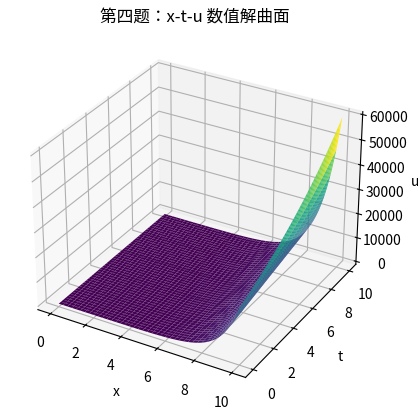
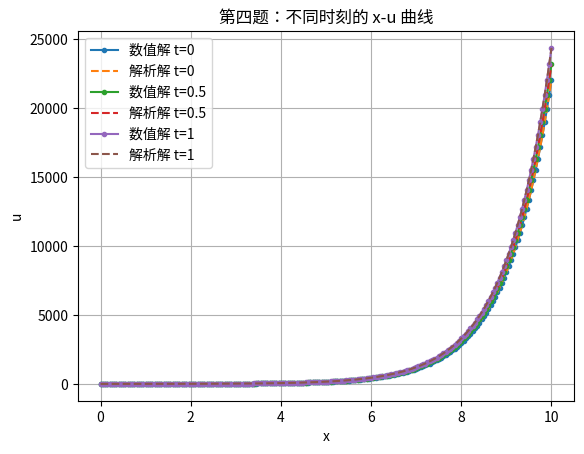
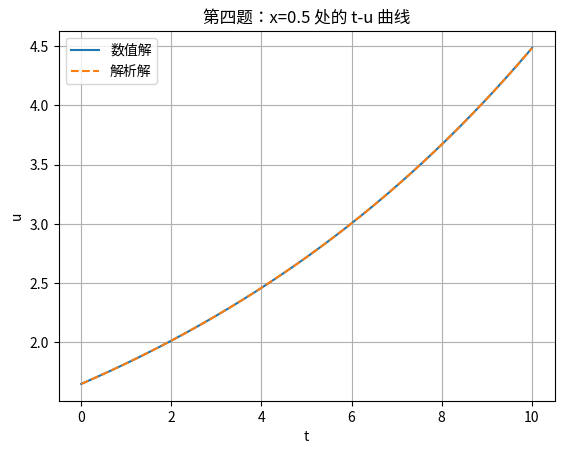
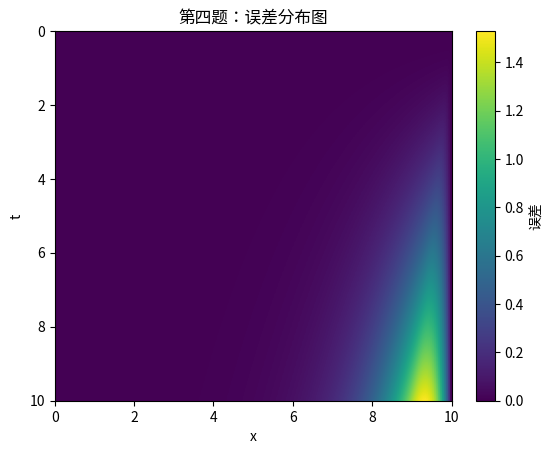

Recreate these plots in Python, in order.
import numpy as np
import matplotlib.pyplot as plt


# 精确解
def u_exact(x, t):
    return np.exp(x + 0.1 * t)


# 初始位移 u(x,0)
def phi(x):
    return np.exp(x)


# 初始速度 u_t(x,0)
def psi(x):
    return 0.1 * np.exp(x)


# 左右边界
def left_bc(t):
    return np.exp(0.1 * t)


def right_bc(t):
    return np.exp(10 + 0.1 * t)


# 第1问：差分递推公式
# u_i^{j+1}=2(1-r^2)u_i^j-u_i^{j-1}+r^2(u_{i+1}^j+u_{i-1}^j)
# r=c*tau/h，第一层用初始速度单独算
def wave_solve(h=0.05, tau=0.005, c=0.1):
    x = np.arange(0, 10 + h, h)
    t = np.arange(0, 10 + tau, tau)

    m = len(x) - 1
    n = len(t) - 1

    u = np.zeros((n + 1, m + 1))
    r = c * tau / h

    if r > 1:
        print("注意：r > 1，显式格式不稳定")

    # 初始条件
    u[0, :] = phi(x)

    # 边界条件
    u[:, 0] = left_bc(t)
    u[:, -1] = right_bc(t)

    # 由初始速度计算第一层
    for i in range(1, m):
        u[1, i] = (
            u[0, i]
            + tau * psi(x[i])
            + 0.5 * r**2 * (u[0, i + 1] - 2 * u[0, i] + u[0, i - 1])
        )

    u[1, 0] = left_bc(t[1])
    u[1, -1] = right_bc(t[1])

    # 第2问：递推计算后面的时间层
    for j in range(1, n):
        for i in range(1, m):
            u[j + 1, i] = (
                2 * (1 - r**2) * u[j, i]
                - u[j - 1, i]
                + r**2 * (u[j, i + 1] + u[j, i - 1])
            )

        u[j + 1, 0] = left_bc(t[j + 1])
        u[j + 1, -1] = right_bc(t[j + 1])

    return x, t, u, r


# 方便取指定时刻或指定位置的下标
def near_index(arr, value):
    return int(np.argmin(np.abs(arr - value)))


# 第2问(a)：画 x-t-u 三维曲面
def plot_surface(x, t, u):
    X, T = np.meshgrid(x, t)

    fig = plt.figure()
    ax = fig.add_subplot(111, projection="3d")
    ax.plot_surface(X, T, u, cmap="viridis")

    ax.set_xlabel("x")
    ax.set_ylabel("t")
    ax.set_zlabel("u")
    ax.set_title("第四题：x-t-u 数值解曲面")

    plt.savefig("第四题_x-t-u三维曲面.png", dpi=300)
    plt.show()


# 第2问(b)：画 t=0,0.5,1 时的 x-u 曲线，并和解析解比较
def plot_x_u(x, t, u):
    times = [0, 0.5, 1]

    plt.figure()

    for tt in times:
        j = near_index(t, tt)
        plt.plot(x, u[j, :], "o-", markersize=3, label=f"数值解 t={tt}")
        plt.plot(x, u_exact(x, tt), "--", label=f"解析解 t={tt}")

    plt.xlabel("x")
    plt.ylabel("u")
    plt.title("第四题：不同时刻的 x-u 曲线")
    plt.legend()
    plt.grid(True)

    plt.savefig("第四题_x-u曲线比较.png", dpi=300)
    plt.show()


# 第2问(c)：画 x=0.5 处的 t-u 曲线，并和解析解比较
def plot_t_u(x, t, u):
    x0 = 0.5
    i = near_index(x, x0)

    num = u[:, i]
    exact = u_exact(x0, t)

    plt.figure()
    plt.plot(t, num, label="数值解")
    plt.plot(t, exact, "--", label="解析解")

    plt.xlabel("t")
    plt.ylabel("u")
    plt.title("第四题：x=0.5 处的 t-u 曲线")
    plt.legend()
    plt.grid(True)

    plt.savefig("第四题_t-u曲线比较.png", dpi=300)
    plt.show()


# 误差图，作业里可以顺便放上
def plot_error(x, t, u):
    X, T = np.meshgrid(x, t)
    exact = u_exact(X, T)
    err = np.abs(u - exact)

    plt.figure()
    plt.imshow(
        err,
        extent=[x[0], x[-1], t[-1], t[0]],
        aspect="auto"
    )
    plt.colorbar(label="误差")
    plt.xlabel("x")
    plt.ylabel("t")
    plt.title("第四题：误差分布图")

    plt.savefig("第四题_误差分布图.png", dpi=300)
    plt.show()


# 主程序
h = 0.05
tau = 0.005
c = 0.1       

x, t, u, r = wave_solve(h, tau, c)

print(f"h = {h}")
print(f"tau = {tau}")
print(f"r = c*tau/h = {r}")
print("计算完成")

plot_surface(x, t, u)
plot_x_u(x, t, u)
plot_t_u(x, t, u)
plot_error(x, t, u)
